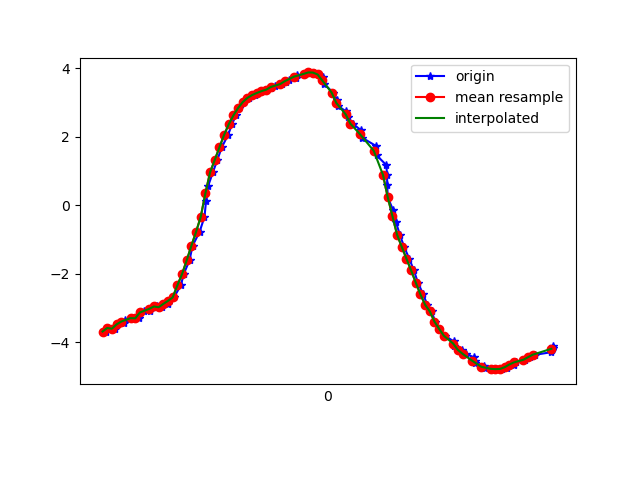

The table this chart was drawn from, first rows:
1617761301916, 456938533239130, -3.679879, -3.818731, 8.241104
1617761301923, 456938552469900, -3.577, -3.769, 8.309
1617761301953, 456938571700670, -3.599, -3.837, 8.269
1617761301963, 456938590931440, -3.472, -3.821, 8.33
1617761301990, 456938610162210, -3.424, -3.824, 8.348
1617761301994, 456938629392980, -3.356, -3.951, 8.317
1617761302032, 456938648623750, -3.289, -3.928, 8.354
1617761302058, 456938667854520, -3.295, -3.996, 8.32
1617761302061, 456938687085290, -3.157, -4.014, 8.364
1617761302077, 456938706316060, -3.09, -3.996, 8.398
1617761302102, 456938725546830, -3.085, -4.111, 8.344
1617761302118, 456938744777600, -2.951, -4.221, 8.338
1617761302132, 456938764008370, -2.949, -4.432, 8.228
1617761302153, 456938783239140, -2.972, -4.925, 7.934
1617761302178, 456938802469910, -2.874, -5.53, 7.563
1617761302182, 456938821700680, -2.786, -6.359, 6.917
1617761302205, 456938840931450, -2.685, -7.407, 5.828
1617761302235, 456938860162220, -2.334, -8.314, 4.633
1617761302247, 456938879392990, -2.006, -9.062, 3.146
1617761302272, 456938898623760, -1.602, -9.55, 1.504
1617761302285, 456938917854530, -1.179, -9.729, -0.05818
1617761302315, 456938937085300, -0.7742, -9.678, -1.336
1617761302336, 456938956316070, -0.3352, -9.541, -2.213
1617761302343, 456938975546840, 0.1341, -9.419, -2.703
1617761302352, 456938994777610, 0.5733, -9.337, -2.921
1617761302372, 456939014008380, 0.9657, -9.276, -3.011
1617761302391, 456939033239150, 1.326, -9.205, -3.091
1617761302410, 456939052469920, 1.695, -9.1, -3.219
1617761302437, 456939071700690, 2.058, -8.988, -3.32
1617761302454, 456939090931460, 2.368, -8.893, -3.368
1617761302470, 456939110162230, 2.627, -8.807, -3.402
1617761302485, 456939129393000, 2.844, -8.729, -3.429
1617761302504, 456939148623770, 3.017, -8.661, -3.453
1617761302525, 456939167854540, 3.139, -8.607, -3.481
1617761302551, 456939187085310, 3.221, -8.549, -3.547
1617761302562, 456939206316080, 3.282, -8.469, -3.681
1617761302581, 456939225546850, 3.335, -8.364, -3.869
1617761302600, 456939244777620, 3.378, -8.274, -4.022
1617761302621, 456939264008390, 3.426, -8.236, -4.057
1617761302639, 456939283239160, 3.485, -8.263, -3.953
1617761302668, 456939302469930, 3.542, -8.328, -3.761
1617761302685, 456939321700700, 3.598, -8.376, -3.598
1617761302699, 456939340931470, 3.656, -8.377, -3.536
1617761302729, 456939360162240, 3.728, -8.345, -3.536
1617761302733, 456939379393010, 3.792, -8.361, -3.428
1617761302760, 456939398623780, 3.837, -8.479, -3.07
1617761302784, 456939417854550, 3.881, -8.637, -2.526
1617761302803, 456939437085320, 3.877, -8.793, -1.921
1617761302821, 456939456316090, 3.821, -8.927, -1.322
1617761302843, 456939475546860, 3.745, -9.026, -0.742
1617761302848, 456939494777630, 3.546, -9.136, 0.03544
1617761302886, 456939514008400, 3.294, -9.187, 0.8934
1617761302904, 456939533239170, 3.077, -9.166, 1.599
1617761302907, 456939552469940, 2.906, -9.138, 2.025
1617761302941, 456939571700710, 2.746, -9.147, 2.198
1617761302949, 456939591057248, 2.57, -9.189, 2.236
1617761302970, 456939610288018, 2.387, -9.239, 2.231
1617761303005, 456939629518788, 2.198, -9.28, 2.256
1617761303009, 456939648749558, 1.981, -9.298, 2.381
1617761303070, 456939667980328, 1.735, -9.287, 2.606
1617761303073, 456939687211098, 1.459, -9.257, 2.867
... 40 more rows
